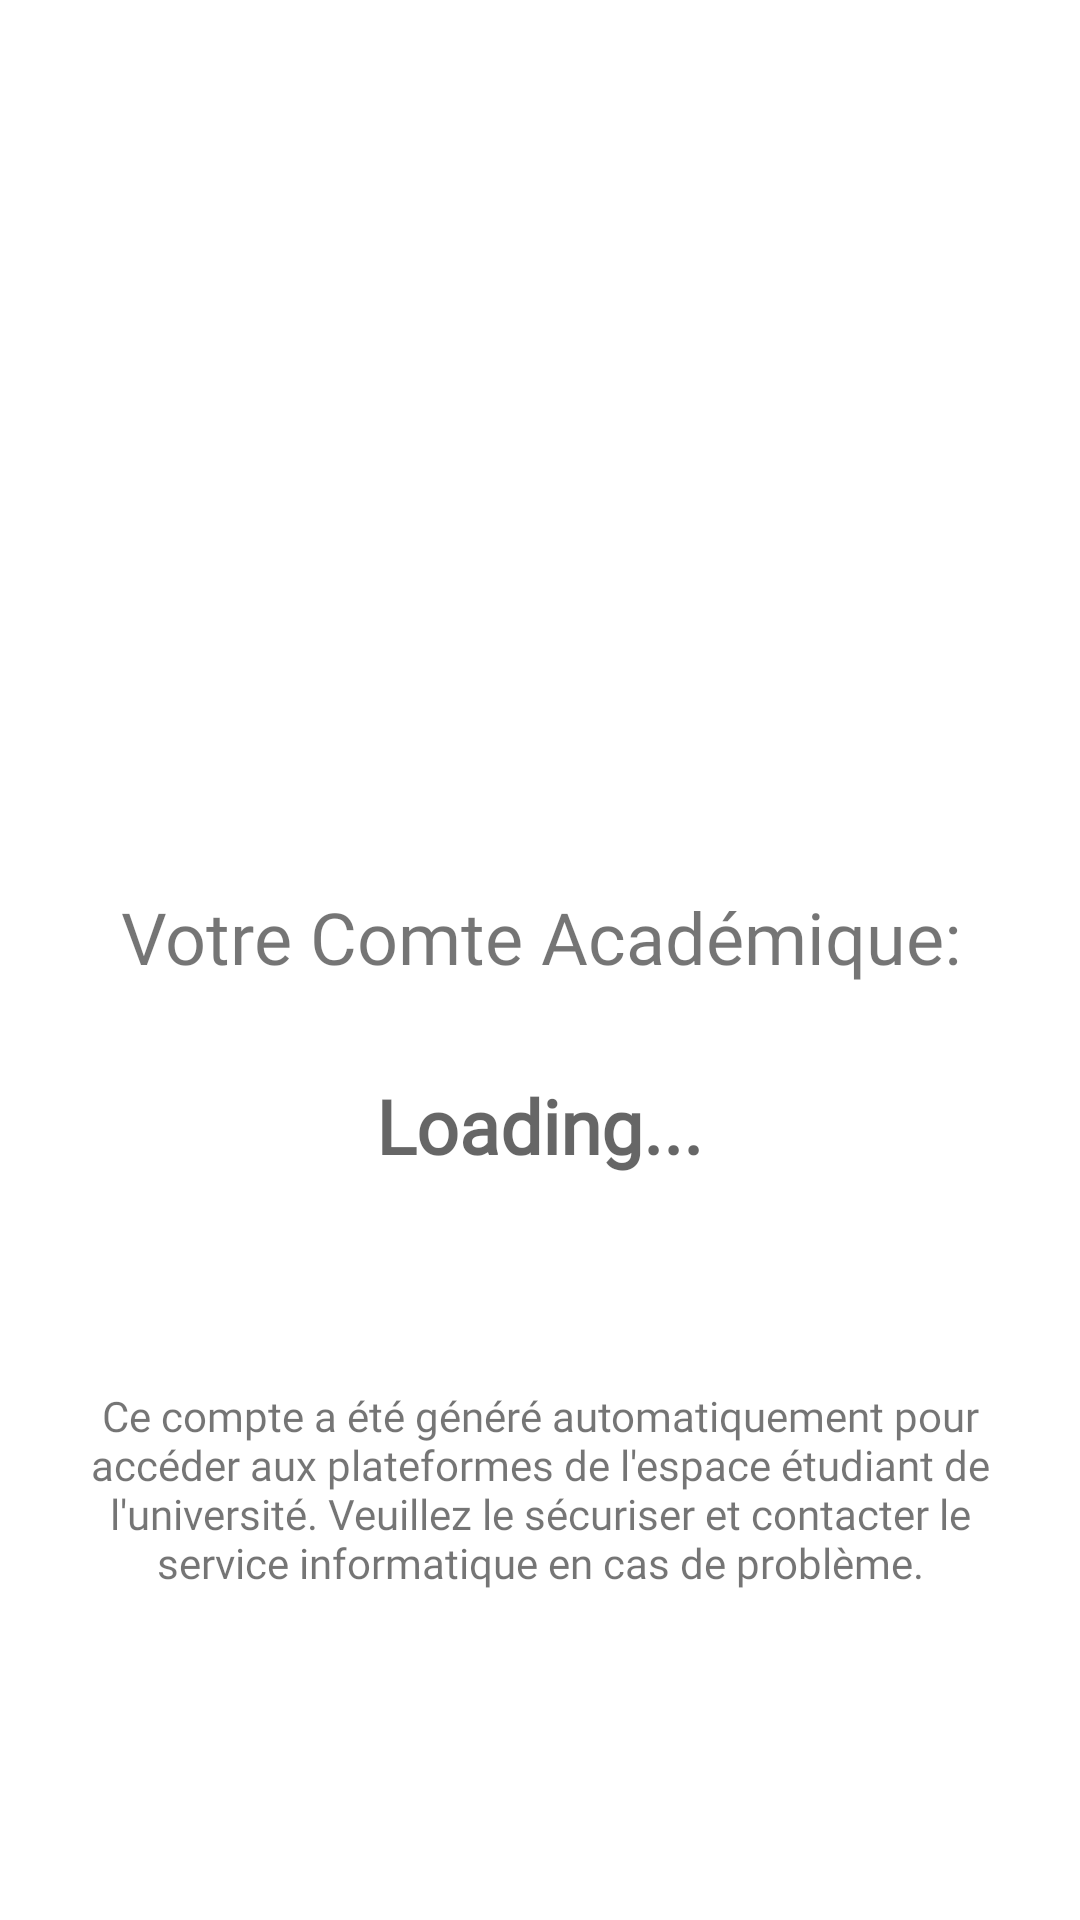

Android layout source for this screen:
<!-- AndroidManifest.xml: application theme Theme.Mini_Projet -->
<!-- res/layout/recuperation_email.xml -->
<?xml version="1.0" encoding="utf-8"?>
<ScrollView
    xmlns:android="http://schemas.android.com/apk/res/android"
    xmlns:app="http://schemas.android.com/apk/res-auto"
    xmlns:tools="http://schemas.android.com/tools"
    android:layout_width="match_parent"
    android:layout_height="match_parent"
    android:fillViewport="true">


    <LinearLayout
        android:layout_width="match_parent"
        android:layout_height="wrap_content"
        android:orientation="vertical"
        android:padding="16dp"
        android:background="@color/white"
        tools:context=".View.Recuperation_email_Activity">
    <ImageView
        android:layout_width="wrap_content"
        android:layout_marginTop="30dp"
        android:layout_marginBottom="50dp"
        android:layout_height="200dp"
        android:layout_gravity="center"
        android:src="@drawable/email_img"
        />
    <TextView
        android:layout_width="match_parent"
        android:layout_height="wrap_content"
        android:textSize="24sp"
        android:fontFamily="@font/sfnsdisplay_black"
        android:layout_marginBottom="30dp"
        android:gravity="center"

        android:text="Votre Comte Académique:"/>
    <TextView
        android:id="@+id/email_aca"
        android:layout_width="wrap_content"
        android:layout_height="wrap_content"
        android:layout_gravity="center"
        android:textColor="@color/bleu"
        android:hint="Loading..."
        android:fontFamily="@font/sfnstext_semibold"
        android:backgroundTint="@color/bleu"
        android:textSize="25sp"
        android:textStyle="bold"
        />
    <TextView
        android:id="@+id/password"
        android:layout_width="wrap_content"
        android:layout_height="wrap_content"
        android:textColor="@color/green"
        android:textStyle="bold"

        android:layout_gravity="center"
        android:textSize="30dp"
        />
    <TextView
        android:layout_width="match_parent"
        android:layout_height="wrap_content"
        android:layout_marginTop="30dp"
        android:textAlignment="center"

        android:fontFamily="@font/sfnstext_lightitalic"
        android:text="Ce compte a été généré automatiquement pour accéder aux plateformes de l'espace étudiant de l'université. Veuillez le sécuriser et contacter le service informatique en cas de problème."/>

</LinearLayout>
</ScrollView>
<!-- resources referenced by this layout -->
<resources>
  <color name="bleu">#2196F3</color>
  <color name="green">#68CA05</color>
  <color name="white">#FFFFFFFF</color>
  <style name="Theme.Mini_Projet" parent="Base.Theme.Mini_Projet" />
  <style name="Base.Theme.Mini_Projet" parent="Theme.AppCompat.Light.NoActionBar">
          
          <item name="colorPrimary">@color/orange</item>
          <item name="colorPrimaryVariant">@color/orange</item>
          <item name="android:statusBarColor">@color/orange</item>
  
  
      </style>
  <color name="orange">#FF9E2D</color>
</resources>
